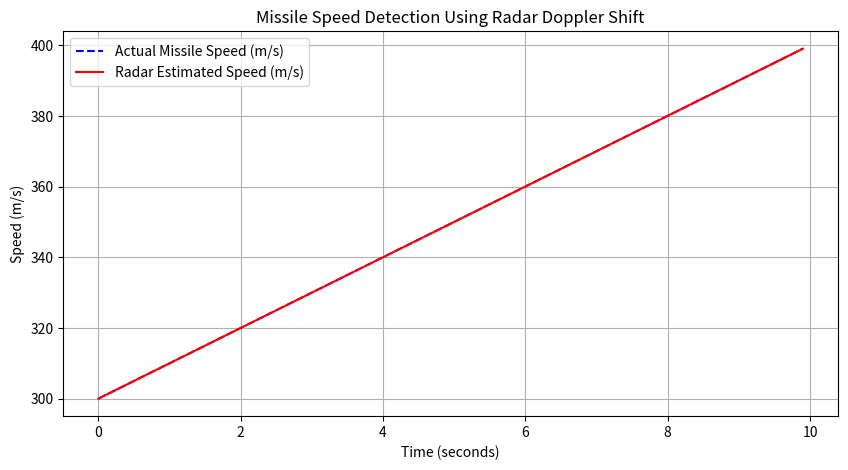

This chart was generated by the following Python code:
# Author: Ali Mosin Hasan
# Date: 04/04/2025
# Description: This Python program simulates a radar system detecting a missile's speed using the Doppler shift effect. It compares:
#               Actual missile speed (ground truth)
#               Estimated speed based on the Doppler frequency shift detected by the radar

import numpy as np
import matplotlib.pyplot as plt

# Constants
c = 3e8  # Speed of light (m/s)
f_transmit = 10e9  # Radar transmission frequency (Hz)
initial_velocity = 300  # Initial missile velocity (m/s)
acceleration = 10  # Missile acceleration (m/s²)
time_duration = 10  # Total simulation time (seconds)
time_step = 0.1  # Time step for simulation (seconds)

# Time array
time_points = np.arange(0, time_duration, time_step)

# Actual missile velocity (ground truth)
true_velocities = initial_velocity + acceleration * time_points

# Simulated radar measurement (Doppler shift)
measured_doppler_shifts = (2 * true_velocities * f_transmit) / c

# Estimated velocity from Doppler shift
estimated_velocities = (measured_doppler_shifts * c) / (2 * f_transmit)

# Plot results
plt.figure(figsize=(10, 5))

# Plot actual vs estimated velocity
plt.plot(time_points, true_velocities, label="Actual Missile Speed (m/s)", color="b", linestyle="dashed")
plt.plot(time_points, estimated_velocities, label="Radar Estimated Speed (m/s)", color="r")
plt.xlabel("Time (seconds)")
plt.ylabel("Speed (m/s)")
plt.title("Missile Speed Detection Using Radar Doppler Shift")
plt.legend()
plt.grid()

plt.show()
